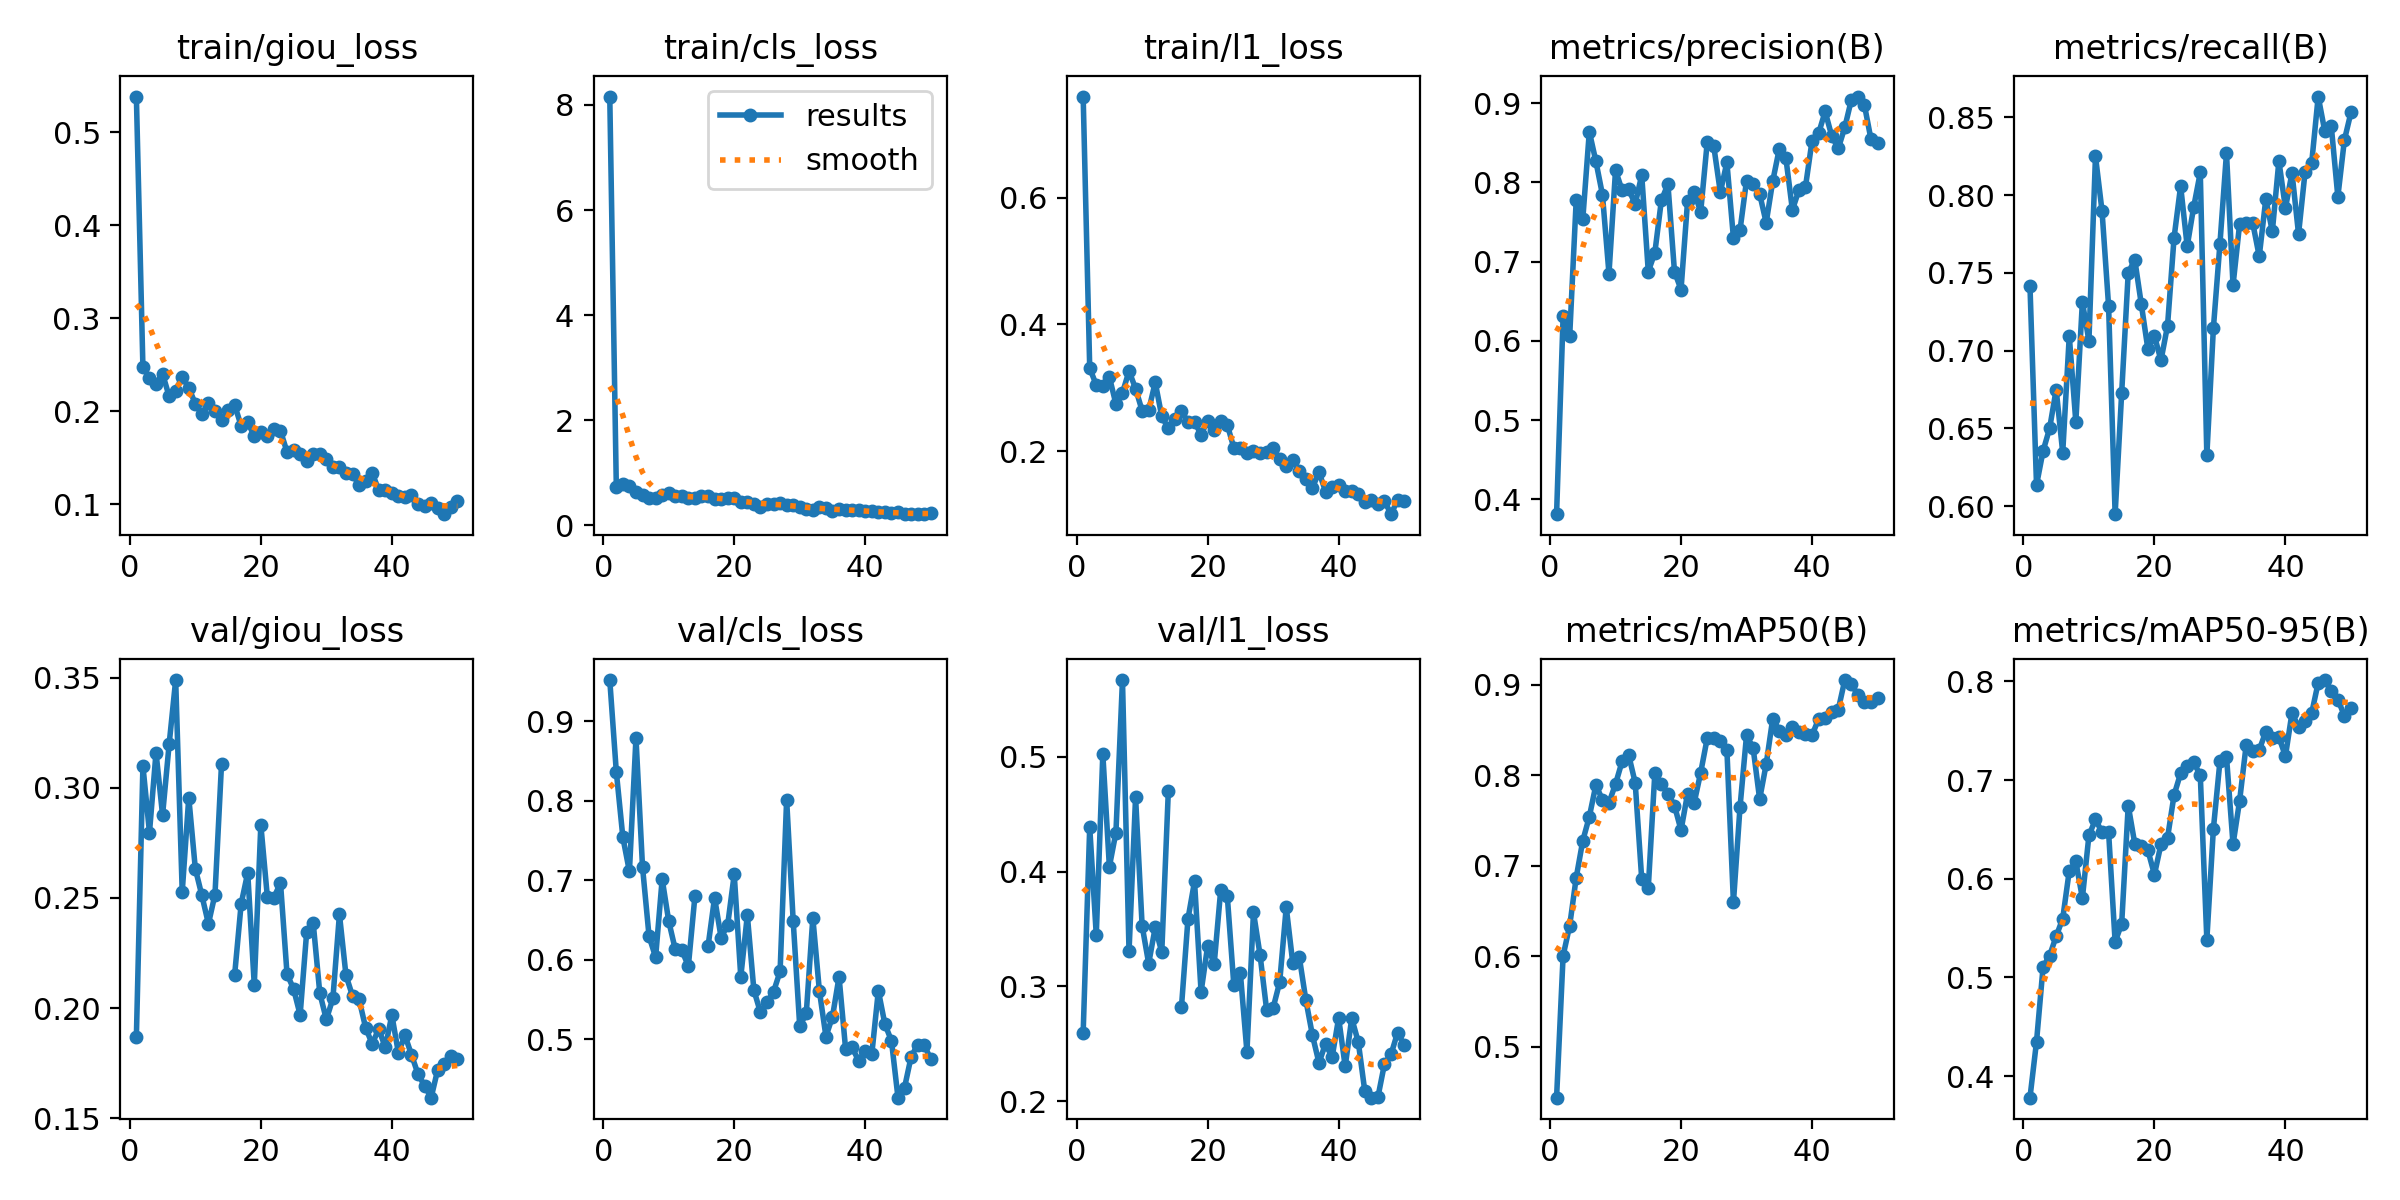

Source data for this figure (header and first rows):
epoch, time, train/giou_loss, train/cls_loss, train/l1_loss, metrics/precision(B), metrics/recall(B), metrics/mAP50(B), metrics/mAP50-95(B), val/giou_loss, val/cls_loss, val/l1_loss, lr/pg0, lr/pg1, lr/pg2
1, 33.42, 0.5383, 8.16, 0.7601, 0.3813, 0.7417, 0.4437, 0.3782, 0.1868, 0.952, 0.2598, 0.0005489, 0.0005489, 0.0005489
2, 66.95, 0.247, 0.7304, 0.3311, 0.631, 0.6135, 0.6007, 0.4349, 0.31, 0.8365, 0.4387, 0.001083, 0.001083, 0.001083
3, 100.3, 0.2356, 0.7881, 0.3043, 0.6055, 0.6354, 0.6338, 0.5106, 0.2797, 0.754, 0.3448, 0.001596, 0.001596, 0.001596
4, 133.7, 0.2294, 0.757, 0.3024, 0.7779, 0.65, 0.6871, 0.5222, 0.316, 0.7111, 0.5024, 0.00157, 0.00157, 0.00157
5, 167.6, 0.2401, 0.6378, 0.3172, 0.7532, 0.675, 0.7278, 0.5417, 0.2877, 0.8791, 0.4043, 0.001538, 0.001538, 0.001538
6, 201.1, 0.2159, 0.5857, 0.2742, 0.8639, 0.6344, 0.7542, 0.5597, 0.3198, 0.7167, 0.4339, 0.001505, 0.001505, 0.001505
7, 234.5, 0.222, 0.5274, 0.2919, 0.8265, 0.7095, 0.7893, 0.6081, 0.349, 0.6293, 0.5667, 0.001473, 0.001473, 0.001473
8, 267.9, 0.2368, 0.5212, 0.3265, 0.7846, 0.6542, 0.7731, 0.6176, 0.2528, 0.6032, 0.3304, 0.001441, 0.001441, 0.001441
9, 301.5, 0.2251, 0.5728, 0.2987, 0.6848, 0.7312, 0.7697, 0.5805, 0.2956, 0.7015, 0.4647, 0.001408, 0.001408, 0.001408
10, 334.5, 0.2078, 0.6099, 0.2637, 0.8151, 0.7063, 0.7904, 0.6439, 0.2633, 0.6486, 0.3528, 0.001376, 0.001376, 0.001376
11, 367.9, 0.1968, 0.5495, 0.2641, 0.79, 0.825, 0.8153, 0.6601, 0.2511, 0.6129, 0.3199, 0.001344, 0.001344, 0.001344
12, 401.3, 0.2085, 0.5525, 0.3086, 0.7911, 0.7898, 0.8227, 0.6472, 0.2383, 0.6117, 0.3514, 0.001311, 0.001311, 0.001311
13, 434.3, 0.2003, 0.5241, 0.2547, 0.7725, 0.7288, 0.7919, 0.6477, 0.2515, 0.5923, 0.3298, 0.001279, 0.001279, 0.001279
14, 467.7, 0.19, 0.516, 0.236, 0.8091, 0.5948, 0.6854, 0.536, 0.3109, 0.68, 0.4701, 0.001247, 0.001247, 0.001247
15, 500.6, 0.2017, 0.5589, 0.2505, 0.6874, 0.6729, 0.6758, 0.5545, nan, nan, nan, 0.001214, 0.001214, 0.001214
16, 533.7, 0.2066, 0.5644, 0.2629, 0.711, 0.75, 0.8023, 0.6743, 0.215, 0.6168, 0.2817, 0.001182, 0.001182, 0.001182
17, 567, 0.184, 0.5079, 0.246, 0.7773, 0.7585, 0.7902, 0.6356, 0.2474, 0.678, 0.3588, 0.00115, 0.00115, 0.00115
18, 599.9, 0.188, 0.5045, 0.2459, 0.7976, 0.7297, 0.7798, 0.6332, 0.2614, 0.6276, 0.3913, 0.001117, 0.001117, 0.001117
19, 633.2, 0.173, 0.5243, 0.2261, 0.6873, 0.701, 0.7665, 0.6289, 0.2104, 0.644, 0.2953, 0.001085, 0.001085, 0.001085
20, 666.3, 0.1771, 0.5188, 0.2481, 0.6647, 0.7094, 0.7394, 0.6043, 0.2832, 0.7074, 0.3352, 0.001053, 0.001053, 0.001053
21, 699.2, 0.1728, 0.4467, 0.2338, 0.7764, 0.6937, 0.7799, 0.635, 0.2503, 0.5784, 0.3196, 0.00102, 0.00102, 0.00102
22, 732.3, 0.1803, 0.434, 0.2473, 0.7879, 0.716, 0.7694, 0.6415, 0.2501, 0.6561, 0.3841, 0.0009879, 0.0009879, 0.0009879
23, 765.2, 0.1788, 0.4079, 0.2414, 0.7626, 0.7727, 0.8031, 0.685, 0.2569, 0.5617, 0.3787, 0.0009555, 0.0009555, 0.0009555
24, 798.9, 0.156, 0.3572, 0.2051, 0.8508, 0.8059, 0.8411, 0.7069, 0.2154, 0.5337, 0.3012, 0.0009232, 0.0009232, 0.0009232
25, 832.2, 0.1582, 0.4097, 0.2043, 0.8454, 0.7671, 0.8411, 0.7147, 0.2087, 0.5463, 0.3114, 0.0008908, 0.0008908, 0.0008908
26, 865.5, 0.1539, 0.4133, 0.1976, 0.7874, 0.7925, 0.8385, 0.718, 0.1969, 0.5597, 0.243, 0.0008585, 0.0008585, 0.0008585
27, 898.9, 0.1461, 0.4269, 0.2002, 0.8251, 0.8146, 0.8286, 0.7048, 0.2346, 0.5852, 0.3645, 0.0008262, 0.0008262, 0.0008262
28, 931.9, 0.1536, 0.3863, 0.1963, 0.7298, 0.6326, 0.6596, 0.5384, 0.2385, 0.8016, 0.3275, 0.0007938, 0.0007938, 0.0007938
29, 965.2, 0.1535, 0.3937, 0.1987, 0.7394, 0.7145, 0.7645, 0.6507, 0.2068, 0.6489, 0.2799, 0.0007615, 0.0007615, 0.0007615
30, 998.3, 0.149, 0.3485, 0.2043, 0.8022, 0.7687, 0.8443, 0.719, 0.1948, 0.516, 0.2813, 0.0007291, 0.0007291, 0.0007291
31, 1032, 0.14, 0.3106, 0.1869, 0.7973, 0.8271, 0.8305, 0.7237, 0.2043, 0.5328, 0.3038, 0.0006968, 0.0006968, 0.0006968
32, 1065, 0.1399, 0.2913, 0.1764, 0.7854, 0.7421, 0.7738, 0.635, 0.2426, 0.6527, 0.369, 0.0006645, 0.0006645, 0.0006645
33, 1099, 0.1339, 0.3484, 0.1852, 0.749, 0.7812, 0.8124, 0.6789, 0.2148, 0.5608, 0.3202, 0.0006321, 0.0006321, 0.0006321
34, 1132, 0.1321, 0.3228, 0.1679, 0.8015, 0.7823, 0.8628, 0.7353, 0.2055, 0.5033, 0.3253, 0.0005998, 0.0005998, 0.0005998
35, 1166, 0.1205, 0.2732, 0.1555, 0.8422, 0.7822, 0.8496, 0.73, 0.2039, 0.5284, 0.288, 0.0005674, 0.0005674, 0.0005674
36, 1199, 0.1251, 0.3179, 0.1418, 0.831, 0.7606, 0.8442, 0.7307, 0.191, 0.5784, 0.2575, 0.0005351, 0.0005351, 0.0005351
37, 1232, 0.1333, 0.294, 0.167, 0.7652, 0.7974, 0.8531, 0.749, 0.1837, 0.4878, 0.2334, 0.0005028, 0.0005028, 0.0005028
38, 1265, 0.1151, 0.2832, 0.136, 0.7902, 0.7767, 0.8478, 0.7428, 0.1905, 0.4897, 0.2503, 0.0004704, 0.0004704, 0.0004704
39, 1299, 0.1155, 0.2919, 0.1436, 0.7944, 0.822, 0.846, 0.7435, 0.1821, 0.4725, 0.2382, 0.0004381, 0.0004381, 0.0004381
40, 1332, 0.1119, 0.2638, 0.1459, 0.8523, 0.7917, 0.8443, 0.7243, 0.1968, 0.4854, 0.2725, 0.0004057, 0.0004057, 0.0004057
41, 1366, 0.1085, 0.2721, 0.1361, 0.8617, 0.8144, 0.8624, 0.7682, 0.1796, 0.481, 0.2304, 0.0003734, 0.0003734, 0.0003734
42, 1400, 0.108, 0.2549, 0.137, 0.8893, 0.775, 0.8635, 0.7536, 0.1876, 0.5609, 0.2723, 0.0003411, 0.0003411, 0.0003411
43, 1433, 0.1098, 0.246, 0.1327, 0.8586, 0.815, 0.8706, 0.7604, 0.1788, 0.5189, 0.2515, 0.0003087, 0.0003087, 0.0003087
44, 1466, 0.09956, 0.2289, 0.1199, 0.8427, 0.8205, 0.8726, 0.7677, 0.1699, 0.498, 0.2086, 0.0002764, 0.0002764, 0.0002764
45, 1500, 0.09794, 0.2479, 0.1219, 0.8693, 0.8634, 0.9053, 0.7988, 0.1647, 0.4264, 0.2032, 0.000244, 0.000244, 0.000244
46, 1533, 0.1007, 0.2183, 0.1158, 0.904, 0.8413, 0.9004, 0.8014, 0.1593, 0.4391, 0.2038, 0.0002117, 0.0002117, 0.0002117
47, 1566, 0.09615, 0.2117, 0.1211, 0.9082, 0.8442, 0.8892, 0.7906, 0.172, 0.4777, 0.2326, 0.0001793, 0.0001793, 0.0001793
48, 1599, 0.08911, 0.2191, 0.1003, 0.8973, 0.799, 0.8815, 0.7816, 0.1747, 0.4931, 0.2409, 0.000147, 0.000147, 0.000147
49, 1633, 0.09648, 0.2155, 0.1225, 0.854, 0.8354, 0.881, 0.7653, 0.1784, 0.4928, 0.2599, 0.0001147, 0.0001147, 0.0001147
50, 1666, 0.1031, 0.2331, 0.1216, 0.8489, 0.8531, 0.8854, 0.7726, 0.1768, 0.4748, 0.2491, 8.23283e-05, 8.23283e-05, 8.23283e-05
